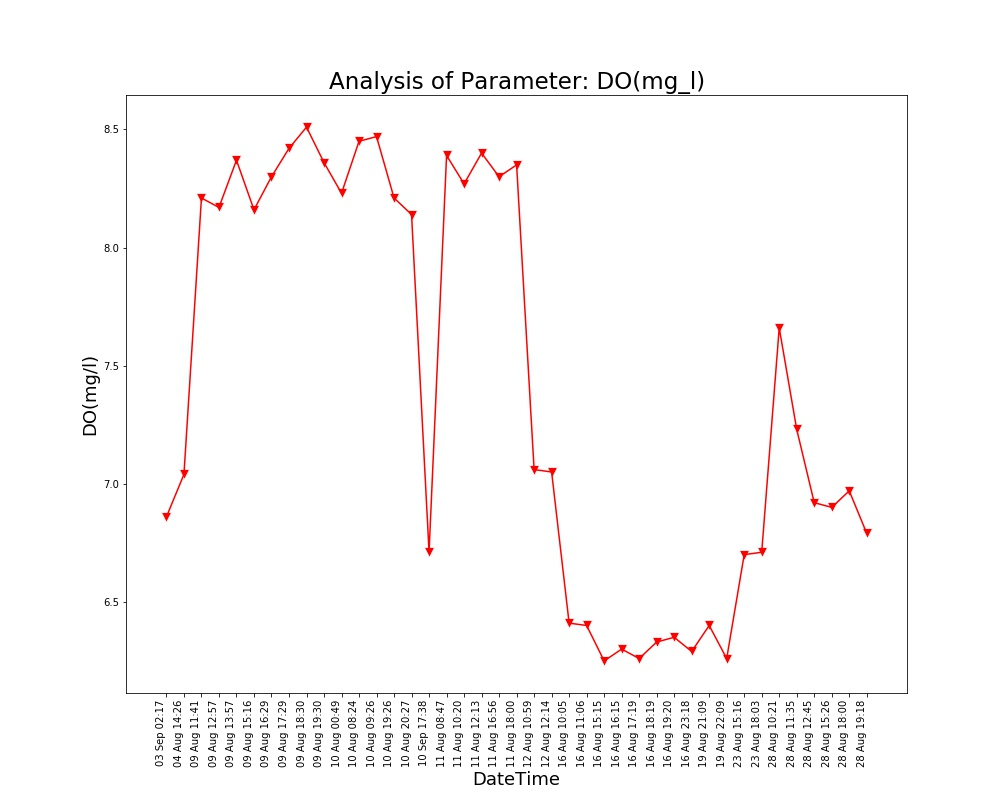

Data behind this chart, as committed beside it:
Unnamed: 0, DateTime, Date, Time, DO(mg/l)
0.0, 04 Aug 14:26, 04 Aug 2021, 14:26:24, 7.04
1.0, 09 Aug 11:41, 09 Aug 2021, 11:41:48, 8.21
2.0, 09 Aug 12:57, 09 Aug 2021, 12:57:04, 8.17
3.0, 09 Aug 13:57, 09 Aug 2021, 13:57:19, 8.37
4.0, 09 Aug 15:16, 09 Aug 2021, 15:16:19, 8.16
5.0, 09 Aug 16:29, 09 Aug 2021, 16:29:24, 8.3
6.0, 09 Aug 17:29, 09 Aug 2021, 17:29:51, 8.42
7.0, 09 Aug 18:30, 09 Aug 2021, 18:30:16, 8.51
8.0, 09 Aug 19:30, 09 Aug 2021, 19:30:40, 8.36
9.0, 10 Aug 00:49, 10 Aug 2021, 00:49:39, 8.23
10.0, 10 Aug 08:24, 10 Aug 2021, 08:24:01, 8.45
11.0, 10 Aug 09:26, 10 Aug 2021, 09:26:56, 8.47
12.0, 10 Aug 19:26, 10 Aug 2021, 19:26:33, 8.21
13.0, 10 Aug 20:27, 10 Aug 2021, 20:27:03, 8.14
14.0, 11 Aug 08:47, 11 Aug 2021, 08:47:06, 8.39
15.0, 11 Aug 10:20, 11 Aug 2021, 10:20:04, 8.27
16.0, 11 Aug 12:13, 11 Aug 2021, 12:13:36, 8.4
17.0, 11 Aug 16:56, 11 Aug 2021, 16:56:21, 8.3
18.0, 11 Aug 18:00, 11 Aug 2021, 18:00:02, 8.35
19.0, 12 Aug 10:59, 12 Aug 2021, 10:59:37, 7.06
20.0, 12 Aug 12:14, 12 Aug 2021, 12:14:31, 7.05
21.0, 16 Aug 10:05, 16 Aug 2021, 10:05:25, 6.41
22.0, 16 Aug 11:06, 16 Aug 2021, 11:06:03, 6.4
23.0, 16 Aug 15:15, 16 Aug 2021, 15:15:28, 6.25
24.0, 16 Aug 16:15, 16 Aug 2021, 16:15:54, 6.3
25.0, 16 Aug 17:19, 16 Aug 2021, 17:19:32, 6.26
26.0, 16 Aug 18:19, 16 Aug 2021, 18:19:53, 6.33
27.0, 16 Aug 19:20, 16 Aug 2021, 19:20:17, 6.35
28.0, 16 Aug 23:18, 16 Aug 2021, 23:18:09, 6.29
29.0, 19 Aug 21:09, 19 Aug 2021, 21:09:25, 6.4
30.0, 19 Aug 22:09, 19 Aug 2021, 22:09:52, 6.26
31.0, 23 Aug 15:16, 23 Aug 2021, 15:16:38, 6.7
32.0, 23 Aug 18:03, 23 Aug 2021, 18:03:46, 6.71
33.0, 28 Aug 10:21, 28 Aug 2021, 10:21:18, 7.66
34.0, 28 Aug 11:35, 28 Aug 2021, 11:35:06, 7.23
35.0, 28 Aug 12:45, 28 Aug 2021, 12:45:39, 6.92
36.0, 28 Aug 15:26, 28 Aug 2021, 15:26:51, 6.9
37.0, 28 Aug 18:00, 28 Aug 2021, 18:00:08, 6.97
38.0, 28 Aug 19:18, 28 Aug 2021, 19:18:38, 6.79
, 03 Sep 02:17, 03 Sep 2021, 02:17:33, 6.86
, 10 Sep 17:38, 10 Sep 2021, 17:38:26, 6.71
